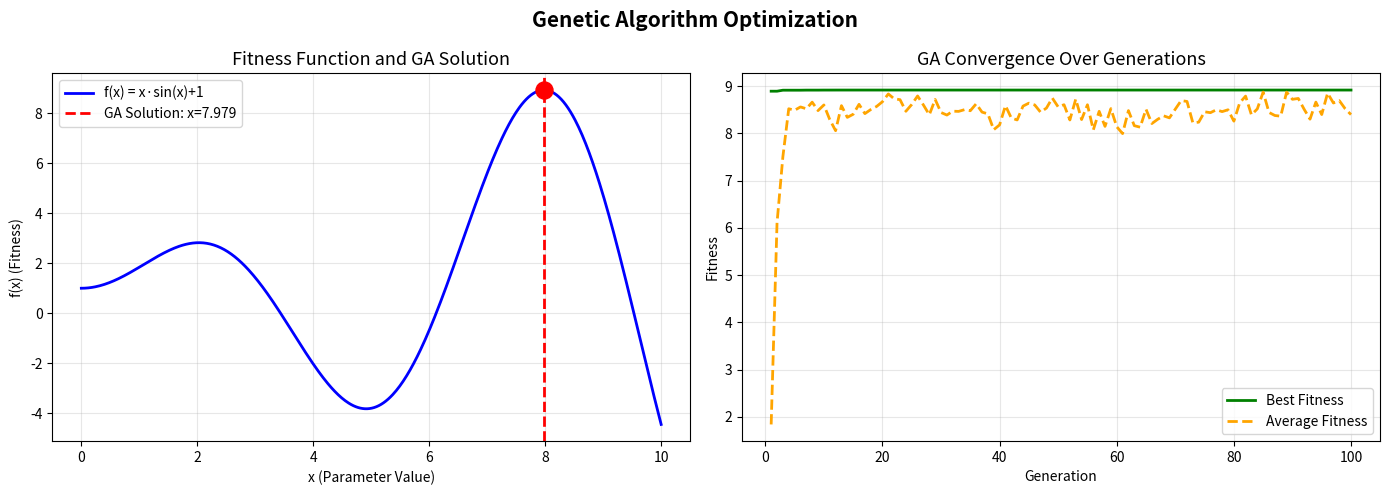

The matplotlib source for this figure:
# ============================================================
# FILE: PartA_Practical5_GeneticAlgorithm.py
# STANDALONE FILE — No other files needed.
#
# ── HOW TO RUN (Detailed) ──────────────────────────────────
# STEP 1 — Install required libraries (only once):
#   pip install numpy matplotlib
#
# OPTION A — Jupyter Notebook / Google Colab (RECOMMENDED):
#   1. Open Jupyter or go to colab.research.google.com
#   2. Paste entire code into a cell
#   3. Press Shift+Enter
#   4. Watch generation-by-generation output print below the cell:
#      Gen  1: Best Fitness = X.XXXX, Best x = X.XXXX, Avg = X.XXXX
#      Gen 10: ...
#      ...
#      Gen 100: ...
#   5. Two plots appear inline:
#      Left: The fitness function curve with GA's best x marked in red
#      Right: Convergence graph (fitness improving over generations)
#   6. 'genetic_algorithm.png' saved in current directory
#
# OPTION B — PyCharm:
#   1. Open this file → Install numpy/matplotlib if prompted
#   2. Click ▶ Run
#   3. Generation logs print in Run console
#   4. Plot opens as a popup window after all 100 generations
#
# OPTION C — Terminal:
#   python PartA_Practical5_GeneticAlgorithm.py
#
# EXPECTED OUTPUT:
#   - Generation logs every 10 generations showing best fitness improving
#   - Final best x value found (should be near 7.9 where x*sin(x)+1 is max)
#   - Final best fitness value
#   - Two-panel plot saved as genetic_algorithm.png
#
# TO CHANGE PARAMETERS: Edit the genetic_algorithm() call at the bottom:
#   pop_size=50        → number of individuals in population
#   num_generations=100 → how many evolution cycles to run
#   crossover_rate=0.8 → probability of crossover occurring
#   mutation_rate=0.01 → probability of each bit flipping
# ============================================================

# Import random for random number generation (mutation, crossover, selection)
import random
# Import numpy for numerical operations
import numpy as np
# Import matplotlib for visualizing GA convergence over generations
import matplotlib.pyplot as plt
# Import copy for deep copying individuals to avoid reference issues
import copy

# ============================================================
# STEP 1: PROBLEM DEFINITION AND FITNESS FUNCTION
# ============================================================
# We are optimizing a simple function: f(x) = x * sin(x) + 1 in range [0, 10]
# In the coconut milk spray drying context, this represents optimizing
# parameters like inlet temperature, feed rate, atomization pressure, etc.
# GA will find the x value that maximizes f(x)

def fitness_function(x):
    """
    Fitness function to be MAXIMIZED by the Genetic Algorithm.
    Higher return value = better individual = higher survival probability.
    In spray drying context: evaluates quality of parameter combination.
    """
    # Compute x * sin(x) + 1 — a non-linear multimodal function
    return x * np.sin(x) + 1  # Returns fitness value for individual x


# ============================================================
# STEP 2: ENCODING — Represent solutions as binary chromosomes
# ============================================================
def encode(x, x_min=0, x_max=10, num_bits=16):
    """
    Encodes a real value x into a binary chromosome (list of 0s and 1s).
    Genotype (binary string) represents the Phenotype (real value).
    num_bits: precision of encoding — more bits = higher precision
    """
    # Scale x to integer range based on number of bits
    # Formula: integer = (x - x_min) / (x_max - x_min) * (2^num_bits - 1)
    max_int = 2 ** num_bits - 1  # Maximum integer that can be represented
    int_val = int((x - x_min) / (x_max - x_min) * max_int)  # Scale to integer
    # Convert integer to binary string with leading zeros
    binary_str = format(int_val, f'0{num_bits}b')
    # Convert binary string to list of integers [0, 1, 0, 1, ...]
    return [int(bit) for bit in binary_str]

def decode(chromosome, x_min=0, x_max=10, num_bits=16):
    """
    Decodes a binary chromosome back to a real value x.
    Converts binary list → integer → scaled real value.
    """
    # Convert binary list to integer value
    binary_str = ''.join(map(str, chromosome))  # Join bits into string "01001..."
    int_val = int(binary_str, 2)  # Convert binary string to decimal integer
    # Scale integer back to real value range [x_min, x_max]
    max_int = 2 ** num_bits - 1
    x = x_min + (int_val / max_int) * (x_max - x_min)  # Reverse the encoding formula
    return x


# ============================================================
# STEP 3: INITIALIZE POPULATION
# ============================================================
def initialize_population(pop_size, num_bits=16, x_min=0, x_max=10):
    """
    Creates the initial random population of individuals.
    Each individual is a binary chromosome representing a solution.
    Population size determines diversity and search coverage.
    """
    population = []  # Empty list to hold all individuals
    for _ in range(pop_size):
        # Generate a random x value in the allowed range
        x = random.uniform(x_min, x_max)
        # Encode x as a binary chromosome
        chromosome = encode(x, x_min, x_max, num_bits)
        # Add this individual to the population
        population.append(chromosome)
    return population  # Returns list of binary chromosomes


# ============================================================
# STEP 4: SELECTION — Roulette Wheel (Fitness Proportionate)
# ============================================================
def roulette_wheel_selection(population, fitnesses):
    """
    Selects individuals based on their relative fitness.
    Higher fitness = higher probability of being selected.
    Like spinning a roulette wheel where better individuals have larger sectors.
    """
    # Calculate total fitness of entire population
    total_fitness = sum(fitnesses)

    # Avoid division by zero if all fitnesses are 0
    if total_fitness == 0:
        return random.choice(population)

    # Normalize fitnesses to get selection probabilities (must sum to 1)
    probabilities = [f / total_fitness for f in fitnesses]

    # Use numpy's choice with weighted probabilities to select one individual
    # np.random.choice selects index based on probabilities
    selected_idx = np.random.choice(len(population), p=probabilities)
    return population[selected_idx]  # Return the selected chromosome


# ============================================================
# STEP 5: CROSSOVER — Single Point Crossover
# ============================================================
def single_point_crossover(parent1, parent2, crossover_rate=0.8):
    """
    Creates two offspring by swapping genetic material between two parents.
    Single point: one random point divides the chromosome into two halves.
    Crossover rate: probability that crossover actually happens.
    """
    # Only perform crossover with probability = crossover_rate
    if random.random() < crossover_rate:
        # Choose a random crossover point (not at the very start or end)
        point = random.randint(1, len(parent1) - 1)

        # Create child1: head of parent1 + tail of parent2
        child1 = parent1[:point] + parent2[point:]
        # Create child2: head of parent2 + tail of parent1
        child2 = parent2[:point] + parent1[point:]
    else:
        # If no crossover, children are exact copies of parents
        child1 = parent1.copy()
        child2 = parent2.copy()

    return child1, child2  # Return two offspring chromosomes


# ============================================================
# STEP 6: MUTATION — Bit Flip Mutation
# ============================================================
def mutate(chromosome, mutation_rate=0.01):
    """
    Randomly flips bits in a chromosome with small probability.
    Mutation introduces diversity and prevents premature convergence.
    Low mutation rate: preserves good solutions; high rate: too random.
    """
    mutated = chromosome.copy()  # Copy chromosome to avoid modifying original
    for i in range(len(mutated)):
        # For each bit, flip it with probability = mutation_rate
        if random.random() < mutation_rate:
            mutated[i] = 1 - mutated[i]  # Flip: 0→1 or 1→0
    return mutated  # Return the (possibly) mutated chromosome


# ============================================================
# STEP 7: MAIN GENETIC ALGORITHM LOOP
# ============================================================
def genetic_algorithm(pop_size=50, num_generations=100,
                       crossover_rate=0.8, mutation_rate=0.01,
                       x_min=0, x_max=10, num_bits=16):
    """
    Main GA loop implementing the full evolutionary cycle:
    Initialize → Evaluate → Select → Crossover → Mutate → Replace → Repeat
    """
    print("="*60)
    print("GENETIC ALGORITHM — Starting Optimization")
    print(f"Population Size: {pop_size}, Generations: {num_generations}")
    print(f"Crossover Rate: {crossover_rate}, Mutation Rate: {mutation_rate}")
    print("="*60)

    # INITIALIZATION: Create random starting population
    population = initialize_population(pop_size, num_bits, x_min, x_max)

    # Lists to track best fitness over generations (for convergence plot)
    best_fitness_history = []
    avg_fitness_history = []
    best_solution_history = []

    best_individual = None  # Track the overall best individual found
    best_fitness_ever = float('-inf')  # Track the highest fitness seen

    # MAIN EVOLUTIONARY LOOP — runs for num_generations iterations
    for generation in range(num_generations):

        # EVALUATION: Compute fitness for each individual
        fitnesses = []
        for chromosome in population:
            x = decode(chromosome, x_min, x_max, num_bits)  # Decode to real value
            fitness = fitness_function(x)  # Evaluate fitness function
            # Use max(0, fitness) to handle negative fitness values
            fitnesses.append(max(0, fitness))

        # Find best individual in current generation
        max_idx = np.argmax(fitnesses)  # Index of best individual
        gen_best_fitness = fitnesses[max_idx]  # Best fitness in this generation
        gen_best_x = decode(population[max_idx], x_min, x_max, num_bits)  # Decode best x

        # Update overall best if current generation has better individual
        if gen_best_fitness > best_fitness_ever:
            best_fitness_ever = gen_best_fitness
            best_individual = population[max_idx].copy()  # Save best chromosome
            best_x = gen_best_x  # Save best x value

        # Track history for plotting
        best_fitness_history.append(gen_best_fitness)
        avg_fitness_history.append(np.mean(fitnesses))

        # Print progress every 10 generations
        if generation % 10 == 0 or generation == num_generations - 1:
            print(f"Gen {generation+1:>3}: Best Fitness = {gen_best_fitness:.4f}, "
                  f"Best x = {gen_best_x:.4f}, Avg Fitness = {np.mean(fitnesses):.4f}")

        # CREATE NEXT GENERATION through selection, crossover, mutation
        new_population = []

        # ELITISM: Keep the best individual unchanged (preserves best solution)
        new_population.append(population[max_idx].copy())

        # Fill rest of new population
        while len(new_population) < pop_size:
            # SELECTION: Pick two parents using roulette wheel
            parent1 = roulette_wheel_selection(population, fitnesses)
            parent2 = roulette_wheel_selection(population, fitnesses)

            # CROSSOVER: Produce two children from two parents
            child1, child2 = single_point_crossover(parent1, parent2, crossover_rate)

            # MUTATION: Randomly flip bits in children
            child1 = mutate(child1, mutation_rate)
            child2 = mutate(child2, mutation_rate)

            # Add children to new population
            new_population.append(child1)
            if len(new_population) < pop_size:
                new_population.append(child2)

        # REPLACEMENT: New population replaces old population
        population = new_population

    # ============================================================
    # RESULTS
    # ============================================================
    print("\n" + "="*60)
    print("OPTIMIZATION COMPLETE")
    print("="*60)
    best_x_final = decode(best_individual, x_min, x_max, num_bits)
    best_fitness_final = fitness_function(best_x_final)
    print(f"Best x found: {best_x_final:.6f}")
    print(f"Best fitness f(x) = x*sin(x)+1: {best_fitness_final:.6f}")
    print(f"Best chromosome (first 16 bits): {''.join(map(str, best_individual[:16]))}")

    # ============================================================
    # VISUALIZATION
    # ============================================================
    fig, axes = plt.subplots(1, 2, figsize=(14, 5))

    # Plot 1: Fitness function and found optimum
    x_range = np.linspace(x_min, x_max, 500)  # 500 points across the range
    y_range = [fitness_function(xi) for xi in x_range]  # Compute fitness for all
    axes[0].plot(x_range, y_range, 'b-', linewidth=2, label='f(x) = x·sin(x)+1')
    axes[0].axvline(x=best_x_final, color='red', linestyle='--', linewidth=2,
                    label=f'GA Solution: x={best_x_final:.3f}')
    axes[0].scatter([best_x_final], [best_fitness_final], color='red', s=150, zorder=5)
    axes[0].set_title('Fitness Function and GA Solution', fontsize=13)
    axes[0].set_xlabel('x (Parameter Value)')
    axes[0].set_ylabel('f(x) (Fitness)')
    axes[0].legend()
    axes[0].grid(True, alpha=0.3)

    # Plot 2: Convergence — best and average fitness over generations
    gen_range = range(1, num_generations + 1)  # x-axis: generation numbers
    axes[1].plot(gen_range, best_fitness_history, 'g-', linewidth=2, label='Best Fitness')
    axes[1].plot(gen_range, avg_fitness_history, 'orange', linewidth=2,
                 linestyle='--', label='Average Fitness')
    axes[1].set_title('GA Convergence Over Generations', fontsize=13)
    axes[1].set_xlabel('Generation')
    axes[1].set_ylabel('Fitness')
    axes[1].legend()
    axes[1].grid(True, alpha=0.3)

    plt.suptitle('Genetic Algorithm Optimization', fontsize=15, fontweight='bold')
    plt.tight_layout()
    plt.savefig('genetic_algorithm.png', dpi=150, bbox_inches='tight')
    plt.show()
    print("Plot saved as 'genetic_algorithm.png'")

    return best_x_final, best_fitness_final

# Run the Genetic Algorithm
if __name__ == "__main__":
    best_x, best_fit = genetic_algorithm(
        pop_size=50,          # Population of 50 individuals
        num_generations=100,  # Run for 100 generations
        crossover_rate=0.8,   # 80% chance of crossover
        mutation_rate=0.01,   # 1% chance of each bit flipping
        x_min=0,              # Minimum value of search space
        x_max=10,             # Maximum value of search space
        num_bits=16           # 16-bit chromosome precision
    )

# ============================================================
# HOW THE ENTIRE CODE WORKS:
# 1. ENCODING: Real values encoded to binary chromosomes (Genotype)
# 2. INITIALIZATION: Random population of 50 binary chromosomes created
# 3. EVALUATION: Each chromosome decoded and fitness_function evaluated
# 4. SELECTION: Roulette wheel selects parents proportional to fitness
# 5. CROSSOVER: Single-point crossover creates new child chromosomes
# 6. MUTATION: Random bit flips introduce diversity (prevent local optima)
# 7. REPLACEMENT: New generation replaces old (with elitism — best preserved)
# 8. REPEAT: Steps 3-7 repeat for 100 generations
# 9. RESULT: Best chromosome decoded to get optimal x value
# Elitism ensures best solution never regresses between generations
# Convergence plot shows fitness improving and stabilizing over time
# ============================================================

# ============================================================
# ABOUT THIS PRACTICAL:
# Topic: Genetic Algorithms (GA)
# GA is an optimization algorithm inspired by biological evolution.
# Key biological analogy:
#   Chromosome = Candidate solution (encoded as binary string)
#   Gene = Individual bit in the chromosome
#   Population = Set of candidate solutions
#   Fitness = How good a solution is (quality measure)
#   Selection = Survival of the fittest (better solutions reproduce more)
#   Crossover = Recombination of parents to create offspring
#   Mutation = Random changes to maintain diversity
# GA is useful for non-convex, discontinuous, high-dimensional optimization.
# Application in coconut milk spray drying: Find optimal inlet temperature,
# outlet temperature, feed rate combination that maximizes product quality.
# ============================================================

# ============================================================
# VIVA QUESTIONS AND ANSWERS:
#
# Q1. Define Phenotype and Genotype in GA.
# A1. Genotype: The encoded representation of a solution — the binary chromosome.
#     This is what the GA actually manipulates (crossover, mutation applied here).
#     Phenotype: The actual solution in the problem domain — the decoded real value.
#     Example: Genotype = "0101110010001100", Phenotype = x = 3.67 (temperature)
#     GA works in genotype space; fitness is evaluated in phenotype space.
#
# Q2. What is Encoding and Decoding? Explain its techniques.
# A2. Encoding: Converting a solution (phenotype) into a chromosome (genotype).
#     Techniques: Binary encoding (most common), Gray code, Real-value encoding,
#     Permutation encoding (for TSP), Tree encoding (for genetic programming).
#     Decoding: Reverse process — converting chromosome back to solution.
#     Binary: map binary string to real number using scaling formula.
#
# Q3. Define Population, Genes, and Fitness Function in GA.
# A3. Population: Set of all current candidate solutions (chromosomes).
#     Size matters: too small = low diversity; too large = slow convergence.
#     Gene: A single unit/position in a chromosome (a bit in binary encoding).
#     Fitness Function: Evaluates how good a solution is. GA maximizes this.
#     Must reflect the actual problem objective. E.g., f(x) = x*sin(x)+1.
#
# Q4. Explain GA with its architecture (phases).
# A4. GA architecture:
#     1. Initialization: Create random population
#     2. Evaluation: Compute fitness for all individuals
#     3. Selection: Choose parents (roulette wheel, tournament, rank-based)
#     4. Crossover: Combine parents to create offspring (single/two-point/uniform)
#     5. Mutation: Random small changes to offspring
#     6. Replacement: Form new population (generational or steady-state)
#     7. Termination Check: Stop if max generations or fitness threshold reached
#     8. Return best solution found
#
# Q5. What is Crossover? Explain its types.
# A5. Crossover combines genetic material from two parents to create offspring.
#     Types:
#     (i) Single-Point: One cut point; swap tails of two parents
#     (ii) Two-Point: Two cut points; swap middle section
#     (iii) Uniform: Each bit inherited from parent1 or parent2 with 50% probability
#     (iv) Arithmetic: Child = α*parent1 + (1-α)*parent2 (for real-valued)
#     Crossover rate (0.6-0.9) controls how often it occurs.
#
# Q6. What is Mutation in GA? Why is it important?
# A6. Mutation randomly flips bits in a chromosome with a small probability.
#     Importance:
#     - Introduces genetic diversity lost through selection
#     - Allows exploration of new regions in the search space
#     - Prevents premature convergence to local optima
#     - Recovers genetic material that might have been lost
#     Mutation rate too high: Random search (loses good solutions)
#     Mutation rate too low: Premature convergence. Typical rate: 0.001 to 0.05
#
# Q7. What is Selection in GA? What are its types?
# A7. Selection chooses which individuals reproduce (survive to next generation).
#     Types:
#     (i) Roulette Wheel: Selection probability proportional to fitness
#     (ii) Tournament: Pick k random individuals, best wins
#     (iii) Rank Selection: Rank individuals, probability based on rank
#     (iv) Elitism: Best individuals always survive to next generation
#
# Q8. What are advantages of Genetic Algorithms over traditional optimization?
# A8. (i) No need for gradient information — works with any fitness function
#     (ii) Handles multimodal functions (multiple peaks) better
#     (iii) Works with discrete, continuous, or mixed variables
#     (iv) Less likely to get stuck in local optima (diversity maintained)
#     (v) Naturally parallelizable — evaluate population members simultaneously
#     (vi) Robust to noise in fitness evaluation
#
# Q9. What is the Stopping Criteria in GA?
# A9. GA stops when one of these conditions is met:
#     (i) Maximum number of generations reached
#     (ii) Fitness threshold achieved (good enough solution found)
#     (iii) Population converged (all individuals are similar)
#     (iv) No improvement for many consecutive generations
#     (v) Computational budget exhausted (time limit)
#
# Q10. What is the schema theorem in GA?
# A10. Schema theorem (Holland's theorem) explains why GA works:
#      A schema is a pattern of bits (* = don't care, e.g., "1**0*1").
#      Short, above-average fitness schemas grow exponentially over generations.
#      Building Block Hypothesis: GA combines small, high-fitness sub-patterns
#      (building blocks) via crossover to construct globally optimal solutions.
# ============================================================

# ============================================================
# RAPID REVISION BOOSTER (DETAILED TOPIC NOTES):
# Genetic Algorithm is a population-based metaheuristic inspired by Darwinian evolution.
# It is powerful for non-convex, discontinuous, noisy, black-box optimization.
#
# Core GA cycle:
#   Initialize -> Evaluate -> Select -> Crossover -> Mutate -> Replace -> Repeat.
#
# Why GA works:
#   - Selection exploits good candidates.
#   - Crossover recombines useful traits.
#   - Mutation injects novelty and escapes local optima.
#   - Population keeps multiple hypotheses simultaneously.
#
# Important parameter intuition:
#   - Population too small -> premature convergence.
#   - Mutation too low -> stagnation.
#   - Mutation too high -> random search.
#   - Crossover too low -> slow mixing.
#
# Constraint handling techniques:
#   - Penalty function, repair operator, feasibility-based selection.
#
# CI connection:
#   GA belongs to evolutionary computation family with ES, DE, GP.
#
# Exam-ready line:
# "GA is preferred when objective is complex/non-differentiable and gradient methods fail."
# ============================================================

# ============================================================
# ADDITIONAL VIVA Q&A (HIGH-VALUE):
# Q11. What is elitism and why important?
# A11. Elitism copies top individuals directly to next generation, preventing loss of
#      best solutions due to stochastic crossover/mutation.
#
# Q12. What is tournament selection advantage?
# A12. It is simple, fast, and tunable selection pressure via tournament size.
#
# Q13. How does GA handle multimodal fitness landscapes?
# A13. Population diversity allows simultaneous exploration of multiple peaks,
#      reducing chance of getting stuck at one local optimum.
#
# Q14. What is real-coded GA?
# A14. Individuals store real values directly (not binary), useful for continuous
#      optimization and often improves precision/convergence.
#
# Q15. When should GA not be preferred?
# A15. For small convex problems with known derivatives, deterministic methods are
#      usually faster and more precise.
# ============================================================

# ============================================================
# SUBTOPIC DEEP DIVE (READ BEFORE VIVA):
# 1) GA SEARCH PHILOSOPHY
#    - Uses population, not a single solution.
#    - Works even when objective is non-smooth/non-differentiable.
#
# 2) REPRESENTATION
#    - Binary encoding maps real x <-> bit string.
#    - Precision depends on number of bits.
#
# 3) EVOLUTION OPERATORS
#    - Selection favors fitter solutions.
#    - Crossover mixes genetic material from parents.
#    - Mutation introduces new traits and prevents stagnation.
#
# 4) CONVERGENCE BEHAVIOR
#    - Early stage: exploration (high diversity).
#    - Later stage: exploitation (refining best region).
#    - Elitism preserves best candidate each generation.
#
# 5) PRACTICAL EXAM EXPLANATION TEMPLATE
#    "This GA encodes candidate x values as chromosomes, evaluates f(x), evolves
#     population using selection-crossover-mutation, and converges to near-optimal x."
# ============================================================
